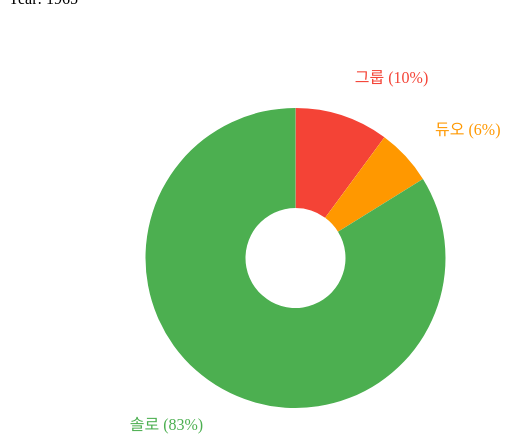
D3 v3 page, settled after 360 driven frames (6 s of simulated time); the page loaded 1 data file(s).


// ── js/type.js
d3.json("./data/type.json", function(data) {

    // range of slider
    var data_length = Object.keys(data).length - 1;

    var radius
    setRadius();
    var margin = {
        top: 100,
        right: 100,
        bottom: 100,
        left: 175
    };
    var arc = d3.svg.arc()
        .outerRadius(radius)
        .innerRadius(radius / 3);

    var canvasWidth = radius * 2 + margin.left + margin.right,
        canvasHeight = radius * 2 + margin.top + margin.bottom;

    function setRadius() {
        var width = window.innerWidth;

        if (width < 520) { radius = width/6.5; }
        else if (width < 1024) { radius = width/5; }
        else { radius = 150; }
    }
    function resizeChart() {
        var width = window.innerWidth;
        setRadius()

        if (width < 520) {
            arc = d3.svg.arc()
                .outerRadius(radius)
                .innerRadius(radius / 5);
        } else {
            arc = d3.svg.arc()
                .outerRadius(radius)
                .innerRadius(radius / 3);
        }

        canvasWidth = radius * 2 + margin.left + margin.right;
        canvasHeight = radius * 2 + margin.top + margin.bottom;

        showValues();
        pieChart();
        showValues();
        updatePieChart();

        outerArc = d3.svg.arc()
            .innerRadius(radius + 50)
            .outerRadius(radius * .95);
        updateLabelLines();
    }
    window.addEventListener('resize', resizeChart);

    // color scheme
    var color = d3.scale.ordinal().range(["#F44336", "#FF9800", "#4CAF50", "#00BCD4",    "#2196F3", "#9C27B0", "#E91E63" ]);

    var pi = Math.PI; // 3.14

    // pie chart config
    var pie = d3.layout.pie()
        .value(function(d) {
            return d.value;
        })
        .sort(null);

    // initialize the sliders, events and pie chart
    init();

    function init() {
        // append slider to table
        rangebox = d3.select('#rangebox')

        rangebox.append('input')
            .attr('type', 'range')
            .attr('data-id', 'slider')
            .attr('class', 'range')
            .attr('step', 1)
            .attr('min', 0)
            .attr('max', data_length)
            .attr('value', 1)

        rangebox.append('div')
            .attr('class', 'range_value');

        showValues();
        pieChart();

        // slider event
        d3.selectAll('.range').on('input', function() {
            this.value = parseInt(this.value);
            if (this.value < 0) this.value = 0;
            else if (this.value > 100) this.value = 100;

            showValues();
            updatePieChart();

        });
    }

    // get JSON data
    function getData() {
        var cur_value
        d3.selectAll('#rangebox .range').each(function() {
            cur_value = this.value
        });
        return data[cur_value]['data'];
    }

    // show slider value
    function showValues() {
        d3.selectAll('#rangebox .range').each(function() {
            var perct = "Year: " + data[this.value]['amount'];
            d3.select('.range_value').html(perct);
        });
    }

    // draw pie chart
    function pieChart() {
        var json = getData();
        var canvaCenterX = (radius * 2 + margin.left + margin.right) / 2;
        var canvaCenterY = (radius * 2 + margin.top + margin.bottom) / 2;

        d3.select("#pie svg").remove();

        // svg canvas
        var svg = d3.select("#pie")
            .append("svg:svg")
            .attr("width", canvasWidth)
            .attr("height", canvasHeight)
            .append("svg:g")
            .attr("transform", "translate(" + canvasWidth / 2 + "," + canvasHeight / 2 + ")")

        // create the classes under the transform
        d3.select("g")
            .append("g")
            .attr("class", "slices");

        d3.select("g")
            .append("g")
            .attr("class", "labels");

        d3.select("g")
            .append("g")
            .attr("class", "lines");

        d3.select("g")
            .append("g")
            .attr("class", "legend");

        // group all ther paths into the slices class
        var arcpaths = svg.select(".slices").selectAll("path").data(pie(getData()))

        // render the slices
        arcpaths.enter()
            .append('svg:path')
            .attr("class", "slice")
            .attr("fill", function(d, i) {
                return color(i);
            })
            .attr("d", arc)
            .each(function(d) {
                this._current = d;
            })
            .append('title')
            .text(function(d, i) {
                return json[i].value + '%';
            });

        // group all ther paths into the slices class
        var arclabels = svg.select(".labels").selectAll("label").data(pie(getData()))

        // render the labels
        arclabels.enter()
            .append("svg:text")
            .attr("class", "label")
            .text(function(d, i) {
                if (json[i].value > 1) return json[i].label;
                else return null;
            })
            .attr("fill", function(d, i) {
                return color(i);
            });

        updateArcs();
        updateLabels();
        updateLabelLines();
    }

    // update pie chart
    function updatePieChart() {
        updateArcs();
        updateLabels();
        updateLabelLines();
    }

    // update the slices of the pie chart
    function updateArcs() {
        var json = getData();

        d3.selectAll("#pie path title")
            .text(function(d, i) {
                return json[i].value + '%';
            });

        d3.selectAll("#pie path")
            .data(pie(json))
            .transition()
            .duration(200)
            .attrTween('d', arcTween);
    }

    /* ------- TEXT LABELS -------*/
    // update the labels of the pie chart
    function updateLabels() {
        labelr = radius + 40 // radius for label anchor
        d3.selectAll("#pie text")
            .data(pie(getData()))
            .transition()
            .duration(0)
            .attr("transform", function(d) {
                var c = arc.centroid(d),
                    x = c[0],
                    y = c[1],
                    // pythagorean theorem for hypotenuse
                    h = Math.sqrt(x * x + y * y);
                return "translate(" + (x / h * labelr) + ',' + (y / h * labelr) + ")";
            })
            .attr("dy", ".35em")
            .attr("text-anchor", function(d) {
                return (d.endAngle + d.startAngle) / 2 > Math.PI ?
                    "end" : "start";
            })

            .text(function(d, i) {
                if (getData()[i].value > 0) return getData()[i].label + " (" + getData()[i].value + "%)";
                else return null;
            });
    }

    /* ------- SLICE TO TEXT POLYLINES -------*/
    var outerArc = d3.svg.arc()
        .innerRadius(radius + 50)
        .outerRadius(radius * .95);

    function midAngle(d) {
        return d.startAngle + (d.endAngle - d.startAngle) / 2;
    }

    function updateLabelLines() {
        var polyline = d3.select(".lines").selectAll("polyline").data(pie(getData()));

        polyline.enter()
            .append("polyline")

        polyline.transition()
            .duration(200)
            .attrTween("points", function(d) {
                this._current = this._current || d;
                var interpolate = d3.interpolate(this._current, d);
                this._current = interpolate(0);
                return function(t) {
                    var d2 = interpolate(t);
                    var pos = 0;
                    var pos = 0;
                    return [arc.centroid(d2), outerArc.centroid(d2)];
                };
            });

        polyline.exit()
            .remove();
    }

    // transition for the arcs
    function arcTween(a) {
        var i = d3.interpolate(this._current, a);
        this._current = i(0);
        return function(t) {
            return arc(i(t));
        };
    }
});

### data: data/type.json
{
 "0": {
  "amount": "1964",
  "data": [
   {
    "label": "그룹",
    "value": "10"
   },
   {
    "label": "듀오",
    "value": "3"
   },
   {
    "label": "솔로",
    "value": "87"
   }
  ]
 },
 "1": {
  "amount": "1965",
  "data": [
   {
    "label": "그룹",
    "value": "10"
   },
   {
    "label": "듀오",
    "value": "6"
   },
   {
    "label": "솔로",
    "value": "83"
   }
  ]
 },
 "2": {
  "amount": "1966",
  "data": [
   {
    "label": "그룹",
    "value": "10"
   },
   {
    "label": "듀오",
    "value": "0"
   },
   {
    "label": "솔로",
    "value": "90"
   }
  ]
 },
 "3": {
  "amount": "1967",
  "data": [
   {
    "label": "그룹",
    "value": "4"
   },
   {
    "label": "듀오",
    "value": "0"
   },
   {
    "label": "솔로",
    "value": "96"
   }
  ]
 },
 "4": {
  "amount": "1968",
  "data": [
   {
    "label": "그룹",
    "value": "4"
   },
   {
    "label": "듀오",
    "value": "2"
   },
   {
    "label": "솔로",
    "value": "94"
   }
  ]
 },
 "5": {
  "amount": "1969",
  "data": [
   {
    "label": "그룹",
    "value": "6"
   },
   {
    "label": "듀오",
    "value": "6"
   },
   {
    "label": "솔로",
    "value": "88"
   }
  ]
 },
 "6": {
  "amount": "1970",
  "data": [
   {
    "label": "그룹",
    "value": "8"
   },
   {
    "label": "듀오",
    "value": "8"
   },
   {
    "label": "솔로",
    "value": "84"
   }
  ]
 },
 "7": {
  "amount": "1971",
  "data": [
   {
    "label": "그룹",
    "value": "4"
   },
   {
    "label": "듀오",
    "value": "8"
   },
   {
    "label": "솔로",
    "value": "88"
   }
  ]
 },
 "8": {
  "amount": "1972",
  "data": [
   {
    "label": "그룹",
    "value": "6"
   },
   {
    "label": "듀오",
    "value": "2"
   },
   {
    "label": "솔로",
    "value": "92"
   }
  ]
 },
 "9": {
  "amount": "1973",
  "data": [
   {
    "label": "그룹",
    "value": "0"
   },
   {
    "label": "듀오",
    "value": "10"
   },
   {
    "label": "솔로",
    "value": "90"
   }
  ]
 },
 "10": {
  "amount": "1974",
  "data": [
   {
    "label": "그룹",
    "value": "6"
   },
   {
    "label": "듀오",
    "value": "14"
   },
   {
    "label": "솔로",
    "value": "80"
   }
  ]
 },
 "11": {
  "amount": "1975",
  "data": [
   {
    "label": "그룹",
    "value": "10"
   },
   {
    "label": "듀오",
    "value": "12"
   },
   {
    "label": "솔로",
    "value": "78"
   }
  ]
 },
 "12": {
  "amount": "1976",
  "data": [
   {
    "label": "그룹",
    "value": "8"
   },
   {
    "label": "듀오",
    "value": "6"
   },
   {
    "label": "솔로",
    "value": "86"
   }
  ]
 },
 "13": {
  "amount": "1977",
  "data": [
   {
    "label": "그룹",
    "value": "8"
   },
   {
    "label": "듀오",
    "value": "4"
   },
   {
    "label": "솔로",
    "value": "88"
   }
  ]
 },
 "14": {
  "amount": "1978",
  "data": [
   {
    "label": "그룹",
    "value": "18"
   },
   {
    "label": "듀오",
    "value": "0"
   },
   {
    "label": "솔로",
    "value": "82"
   }
  ]
 },
 "15": {
  "amount": "1979",
  "data": [
   {
    "label": "그룹",
    "value": "24"
   },
   {
    "label": "듀오",
    "value": "2"
   },
   {
    "label": "솔로",
    "value": "74"
   }
  ]
 },
 "16": {
  "amount": "1980",
  "data": [
   {
    "label": "그룹",
    "value": "22"
   },
   {
    "label": "듀오",
    "value": "2"
   },
   {
    "label": "솔로",
    "value": "76"
   }
  ]
 },
 "17": {
  "amount": "1981",
  "data": [
   {
    "label": "그룹",
    "value": "22"
   },
   {
    "label": "듀오",
    "value": "6"
   },
   {
    "label": "솔로",
    "value": "72"
   }
  ]
 },
 "18": {
  "amount": "1982",
  "data": [
   {
    "label": "그룹",
    "value": "16"
   },
   {
    "label": "듀오",
    "value": "6"
   },
   {
    "label": "솔로",
    "value": "78"
   }
  ]
 },
 "19": {
  "amount": "1983",
  "data": [
   {
    "label": "그룹",
    "value": "12"
   },
   {
    "label": "듀오",
    "value": "6"
   },
   {
    "label": "솔로",
    "value": "82"
   }
  ]
 },
 "20": {
  "amount": "1984",
  "data": [
   {
    "label": "그룹",
    "value": "10"
   },
   {
    "label": "듀오",
    "value": "0"
   },
   {
    "label": "솔로",
    "value": "90"
   }
  ]
 },
 "21": {
  "amount": "1985",
  "data": [
   {
    "label": "그룹",
    "value": "14"
   },
   {
    "label": "듀오",
    "value": "7"
   },
   {
    "label": "솔로",
    "value": "79"
   }
  ]
 },
 "22": {
  "amount": "1986",
  "data": [
   {
    "label": "그룹",
    "value": "17"
   },
   {
    "label": "듀오",
    "value": "10"
   },
   {
    "label": "솔로",
    "value": "73"
   }
  ]
 },
 "23": {
  "amount": "1987",
  "data": [
   {
    "label": "그룹",
    "value": "14"
   },
   {
    "label": "듀오",
    "value": "8"
   },
   {
    "label": "솔로",
    "value": "78"
   }
  ]
 },
 "24": {
  "amount": "1988",
  "data": [
   {
    "label": "그룹",
    "value": "21"
   },
   {
    "label": "듀오",
    "value": "4"
   },
   {
    "label": "솔로",
    "value": "75"
   }
  ]
 },
 "25": {
  "amount": "1989",
  "data": [
   {
    "label": "그룹",
    "value": "9"
   },
   {
    "label": "듀오",
    "value": "5"
   },
   {
    "label": "솔로",
    "value": "86"
   }
  ]
 },
 "26": {
  "amount": "1990",
  "data": [
   {
    "label": "그룹",
    "value": "11"
   },
   {
    "label": "듀오",
    "value": "5"
   },
   {
    "label": "솔로",
    "value": "84"
   }
  ]
 },
 "27": {
  "amount": "1991",
  "data": [
   {
    "label": "그룹",
    "value": "5"
   },
   {
    "label": "듀오",
    "value": "8"
   },
   {
    "label": "솔로",
    "value": "87"
   }
  ]
 },
 "28": {
  "amount": "1992",
  "data": [
   {
    "label": "그룹",
    "value": "7"
   },
   {
    "label": "듀오",
    "value": "7"
   },
   {
    "label": "솔로",
    "value": "86"
   }
  ]
 },
 "29": {
  "amount": "1993",
  "data": [
   {
    "label": "그룹",
    "value": "17"
   },
   {
    "label": "듀오",
    "value": "13"
   },
   {
    "label": "솔로",
    "value": "70"
   }
  ]
 },
 "30": {
  "amount": "1994",
  "data": [
   {
    "label": "그룹",
    "value": "23"
   },
   {
    "label": "듀오",
    "value": "13"
   },
   {
    "label": "솔로",
    "value": "64"
   }
  ]
 },
 "31": {
  "amount": "1995",
  "data": [
   {
    "label": "그룹",
    "value": "29"
   },
   {
    "label": "듀오",
    "value": "14"
   },
   {
    "label": "솔로",
    "value": "57"
   }
  ]
 },
 "32": {
  "amount": "1996",
  "data": [
   {
… [head cut at 6 KiB]